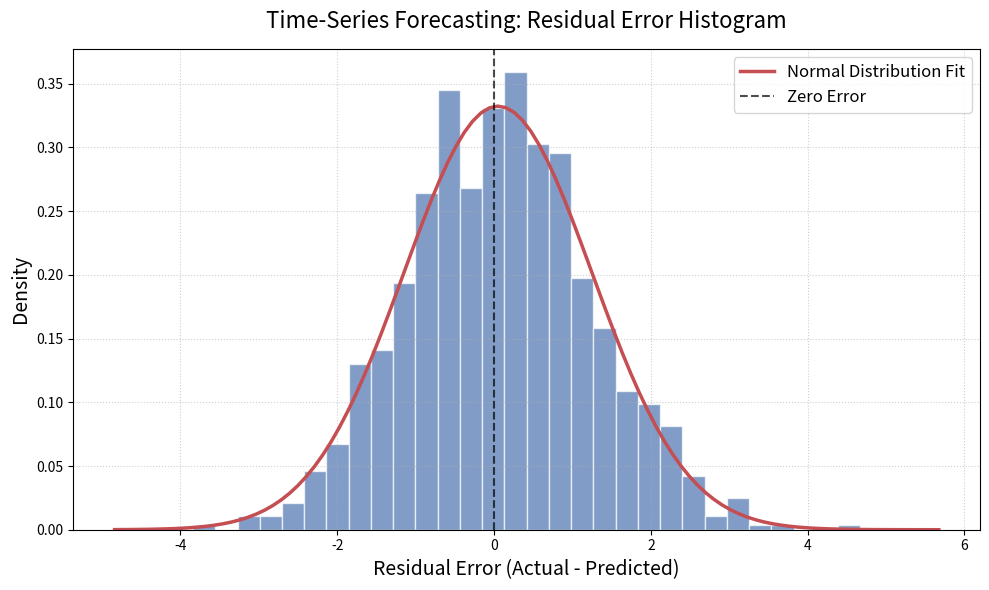

The script that saved this image:
import matplotlib.pyplot as plt
import numpy as np
import scipy.stats as stats

# Set random seed for reproducibility
np.random.seed(42)

# Generate realistic residual errors for time-series forecasting 
# (Normally distributed with mean slightly off 0 to reflect real-world imperfections)
mu = 0.05      # Mean of the residuals (close to 0)
sigma = 1.2    # Standard deviation of the residuals
residuals = np.random.normal(mu, sigma, 1000)

plt.figure(figsize=(10, 6))

# Plot the histogram of residual errors
count, bins, ignored = plt.hist(residuals, bins=30, density=True, color='#4c72b0', alpha=0.7, edgecolor='white')

# Add a normal distribution curve fit
x = np.linspace(min(residuals) - 1, max(residuals) + 1, 100)
pdf = stats.norm.pdf(x, mu, sigma)
plt.plot(x, pdf, color='#c44e52', linewidth=2.5, label='Normal Distribution Fit')

# Add a vertical dashed line at zero for reference
plt.axvline(0, color='black', linestyle='--', linewidth=1.5, alpha=0.7, label='Zero Error')

# Add labels and title
plt.title('Time-Series Forecasting: Residual Error Histogram', fontsize=16, pad=15)
plt.xlabel('Residual Error (Actual - Predicted)', fontsize=14)
plt.ylabel('Density', fontsize=14)

# Add grid and legend
plt.grid(True, linestyle=':', alpha=0.6)
plt.legend(fontsize=12, loc='upper right')

# Adjust layout
plt.tight_layout()

# Save the plot
output_path = 'residual_error_histogram.png'
plt.savefig(output_path, dpi=300, bbox_inches='tight')
print(f"Residual error histogram successfully saved to {output_path}")

plt.close()
